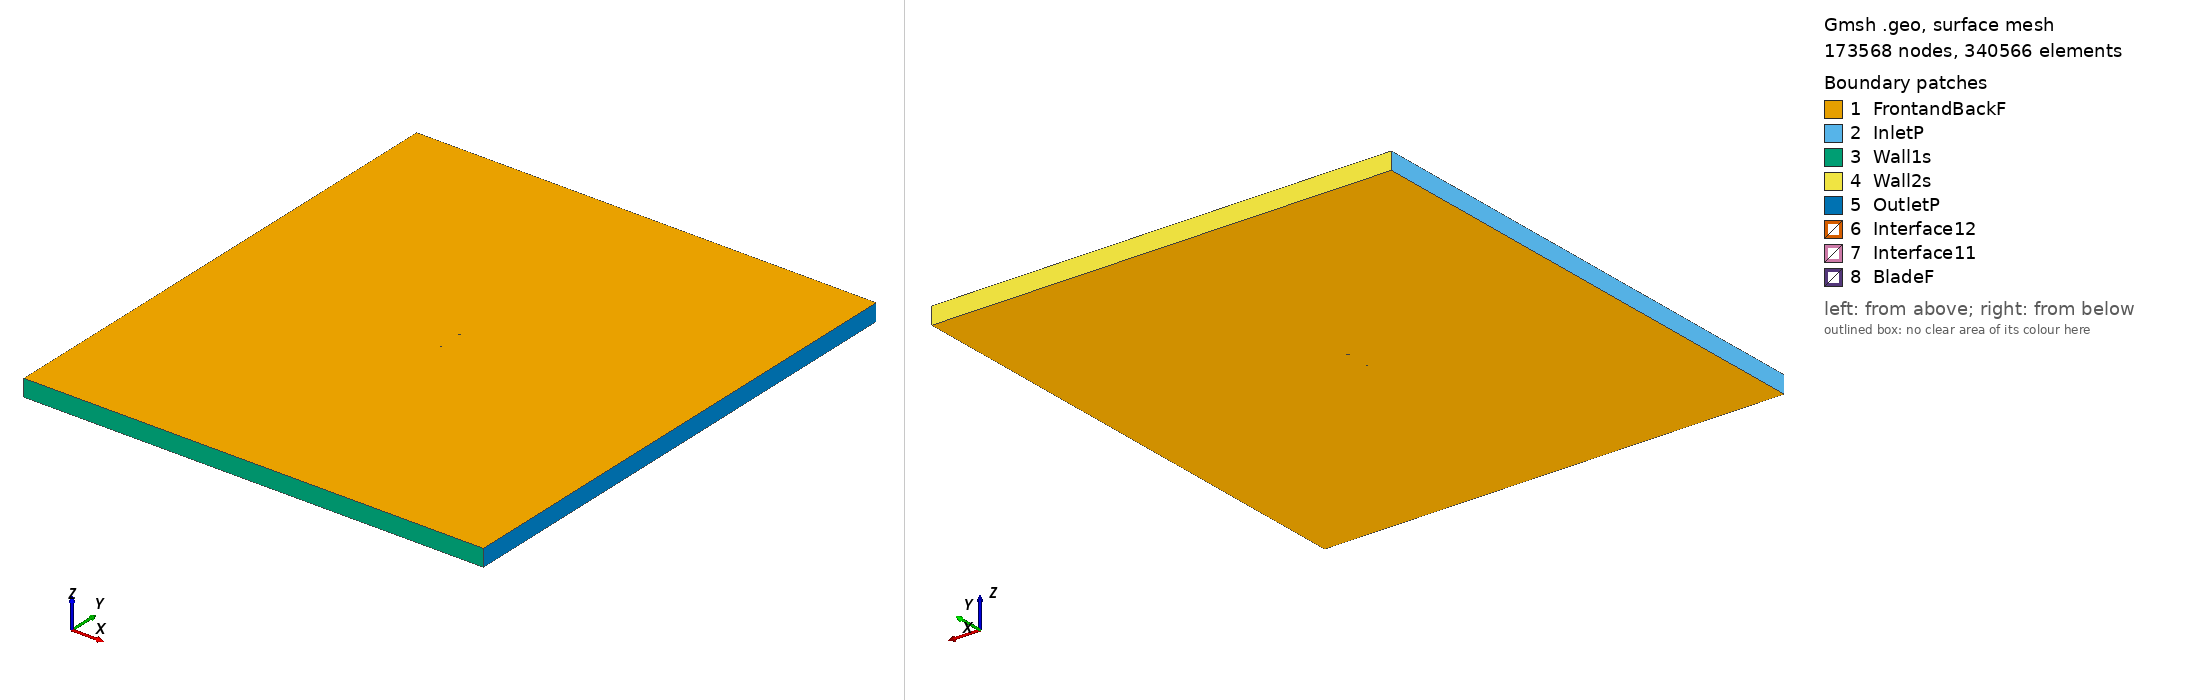

Gmsh geometry script, surface-meshed: 173568 nodes, 340566 surface elements. Boundary patches (legend numbers): 1 FrontandBackF, 2 InletP, 3 Wall1s, 4 Wall2s, 5 OutletP, 6 Interface12, 7 Interface11, 8 BladeF. Left view from above one corner, right view from below the opposite corner. Legend entries are the model's physical surfaces. The drawing asked Gmsh for element sizes between 1% and 20% of the model's largest extent; the script's own settings can give other sizes.

=== eiffel385_tsr_5.0992_aoa_-8.2332.geo (drawn) ===
SetFactory("OpenCASCADE");

Point(1) = {0.073307, 0.748550, 0, 1.0};
Point(2) = {0.070512, 0.747220, 0, 1.0};
Point(3) = {0.063181, 0.743845, 0, 1.0};
Point(4) = {0.048476, 0.737385, 0, 1.0};
Point(5) = {0.033696, 0.731446, 0, 1.0};
Point(6) = {0.018841, 0.726028, 0, 1.0};
Point(7) = {0.003936, 0.720947, 0, 1.0};
Point(8) = {-0.011105, 0.716815, 0, 1.0};
Point(9) = {-0.026316, 0.713848, 0, 1.0};
Point(10) = {-0.041723, 0.712244, 0, 1.0};
Point(11) = {-0.049544, 0.712254, 0, 1.0};
Point(12) = {-0.057476, 0.713030, 0, 1.0};
Point(13) = {-0.061488, 0.713732, 0, 1.0};
Point(14) = {-0.065550, 0.714787, 0, 1.0};
Point(15) = {-0.069668, 0.716224, 0, 1.0};
Point(16) = {-0.071807, 0.717494, 0, 1.0};
Point(17) = {-0.074227, 0.720710, 0, 1.0};
Point(18) = {-0.072795, 0.724326, 0, 1.0};
Point(19) = {-0.071053, 0.725798, 0, 1.0};
Point(20) = {-0.067445, 0.727884, 0, 1.0};
Point(21) = {-0.063749, 0.729357, 0, 1.0};
Point(22) = {-0.059985, 0.730371, 0, 1.0};
Point(23) = {-0.052393, 0.731939, 0, 1.0};
Point(24) = {-0.044682, 0.732695, 0, 1.0};
Point(25) = {-0.029241, 0.734069, 0, 1.0};
Point(26) = {-0.013768, 0.735213, 0, 1.0};
Point(27) = {0.001598, 0.737108, 0, 1.0};
Point(28) = {0.016917, 0.739325, 0, 1.0};
Point(29) = {0.032204, 0.741756, 0, 1.0};
Point(30) = {0.047446, 0.744508, 0, 1.0};
Point(31) = {0.062640, 0.747583, 0, 1.0};
Point(32) = {0.070202, 0.749365, 0, 1.0};
Point(33) = {0.073097, 0.750000, 0, 1.0};
Point(34) = {-0.073307, -0.748550, 0, 1.0};
Point(35) = {-0.070512, -0.747220, 0, 1.0};
Point(36) = {-0.063181, -0.743845, 0, 1.0};
Point(37) = {-0.048476, -0.737385, 0, 1.0};
Point(38) = {-0.033696, -0.731446, 0, 1.0};
Point(39) = {-0.018841, -0.726028, 0, 1.0};
Point(40) = {-0.003936, -0.720947, 0, 1.0};
Point(41) = {0.011105, -0.716815, 0, 1.0};
Point(42) = {0.026316, -0.713848, 0, 1.0};
Point(43) = {0.041723, -0.712244, 0, 1.0};
Point(44) = {0.049544, -0.712254, 0, 1.0};
Point(45) = {0.057476, -0.713030, 0, 1.0};
Point(46) = {0.061488, -0.713732, 0, 1.0};
Point(47) = {0.065550, -0.714787, 0, 1.0};
Point(48) = {0.069668, -0.716224, 0, 1.0};
Point(49) = {0.071807, -0.717494, 0, 1.0};
Point(50) = {0.074227, -0.720710, 0, 1.0};
Point(51) = {0.072795, -0.724326, 0, 1.0};
Point(52) = {0.071053, -0.725798, 0, 1.0};
Point(53) = {0.067445, -0.727884, 0, 1.0};
Point(54) = {0.063749, -0.729357, 0, 1.0};
Point(55) = {0.059985, -0.730371, 0, 1.0};
Point(56) = {0.052393, -0.731939, 0, 1.0};
Point(57) = {0.044682, -0.732695, 0, 1.0};
Point(58) = {0.029241, -0.734069, 0, 1.0};
Point(59) = {0.013768, -0.735213, 0, 1.0};
Point(60) = {-0.001598, -0.737108, 0, 1.0};
Point(61) = {-0.016917, -0.739325, 0, 1.0};
Point(62) = {-0.032204, -0.741756, 0, 1.0};
Point(63) = {-0.047446, -0.744508, 0, 1.0};
Point(64) = {-0.062640, -0.747583, 0, 1.0};
Point(65) = {-0.070202, -0.749365, 0, 1.0};
Point(66) = {-0.073097, -0.750000, 0, 1.0};

// Lines: first blade (splines 1-4)
Spline(1) = {1:33};
Spline(2) = {33,1};

// Lines: second blade (splines 5-8)
Spline(3) = {34:66};
Spline(4) = {66,34};

// Outer domain (points 20001-4 and lines)
Point(67) = {-13.50000000, -15.00000000, 0, 1.0};
Point(68) = {-13.50000000, 15.00000000, 0, 1.0};
Point(69) = {13.50000000, 15.00000000, 0, 1.0};
Point(70) = {13.50000000, -15.00000000, 0, 1.0};
Line(11) = {67, 68};
Line(12) = {68, 69};
Line(13) = {69, 70};
Line(14) = {67, 70};

// Interface (between moving and stationary domain) (circles)
Circle(9) = {0, 0, 0, 0.80000000, 0, 2*Pi};
Circle(10) = {0, 0, 0, 0.80000000, 0, 2*Pi};

// Loops collect Lines/Splines/etc (blade1, blade2, domain, first circle)
Line Loop(1) = {1:2};
Line Loop(2) = {3:4};
Line Loop(3) = {11,12,13,-14};
Line Loop(4) = {9};

// BooleanDifference cuts out the circle/interface from the domain
Plane Surface(1) = {3};
Plane Surface(2) = {4};
BooleanDifference{ Surface{1}; Delete;}{ Surface{2}; Delete;}

// This one cuts out the blades from the inner circle/interface
Line Loop(6) = {10};
Plane Surface(5) = {6};
Plane Surface(6) = {1};
Plane Surface(7) = {2};
BooleanDifference{ Surface{5}; Delete;}{ Surface{6,7}; Delete;}

// extrude to 3rd dimension
Extrude {0, 0, 1} {Surface{1}; Surface{5}; Layers{1}; Recombine;}

// Physical Surfaces are the named boundaries (patches)
Physical Surface("Interface11") = {12};
Physical Surface("Interface12") = {10};

// sides of domain
Physical Surface("InletP") = {6};
Physical Surface("OutletP") = {9};

// top and bottom of domain
Physical Surface("Wall1s") = {7};
Physical Surface("Wall2s") = {8};

// Check FrontandBackF by ensuring there is nothing in the 3rd dimension
Physical Surface("FrontandBackF") = {1,11,5,17};
Physical Surface("BladeF") = {13:16};
Physical Volume("Turbine") = {2};
Physical Volume("Farfield") = {1};

// settings for airfoil boundary layer
Field[1] = BoundaryLayer;
Field[1].EdgesList = {1:4};
Field[1].hwall_n = 1e-3;
Field[1].thickness = 1.5e-2;
Field[1].ratio = 1.05;
Field[1].Quads = 1;
BoundaryLayer Field = 1;

// control points for mesh (blade and interface)
// floor((arc length / 1.5mm)/ 2) -> Transfinite Line
Transfinite Line {1,3} = 103 Using Progression 1;
Transfinite Line {2,4} = 2 Using Progression 1;
Transfinite Line {9, 15} = 800 Using Progression 1;

// For more information on gmsh syntax, visit http://gmsh.info/doc/texinfo/gmsh.html
